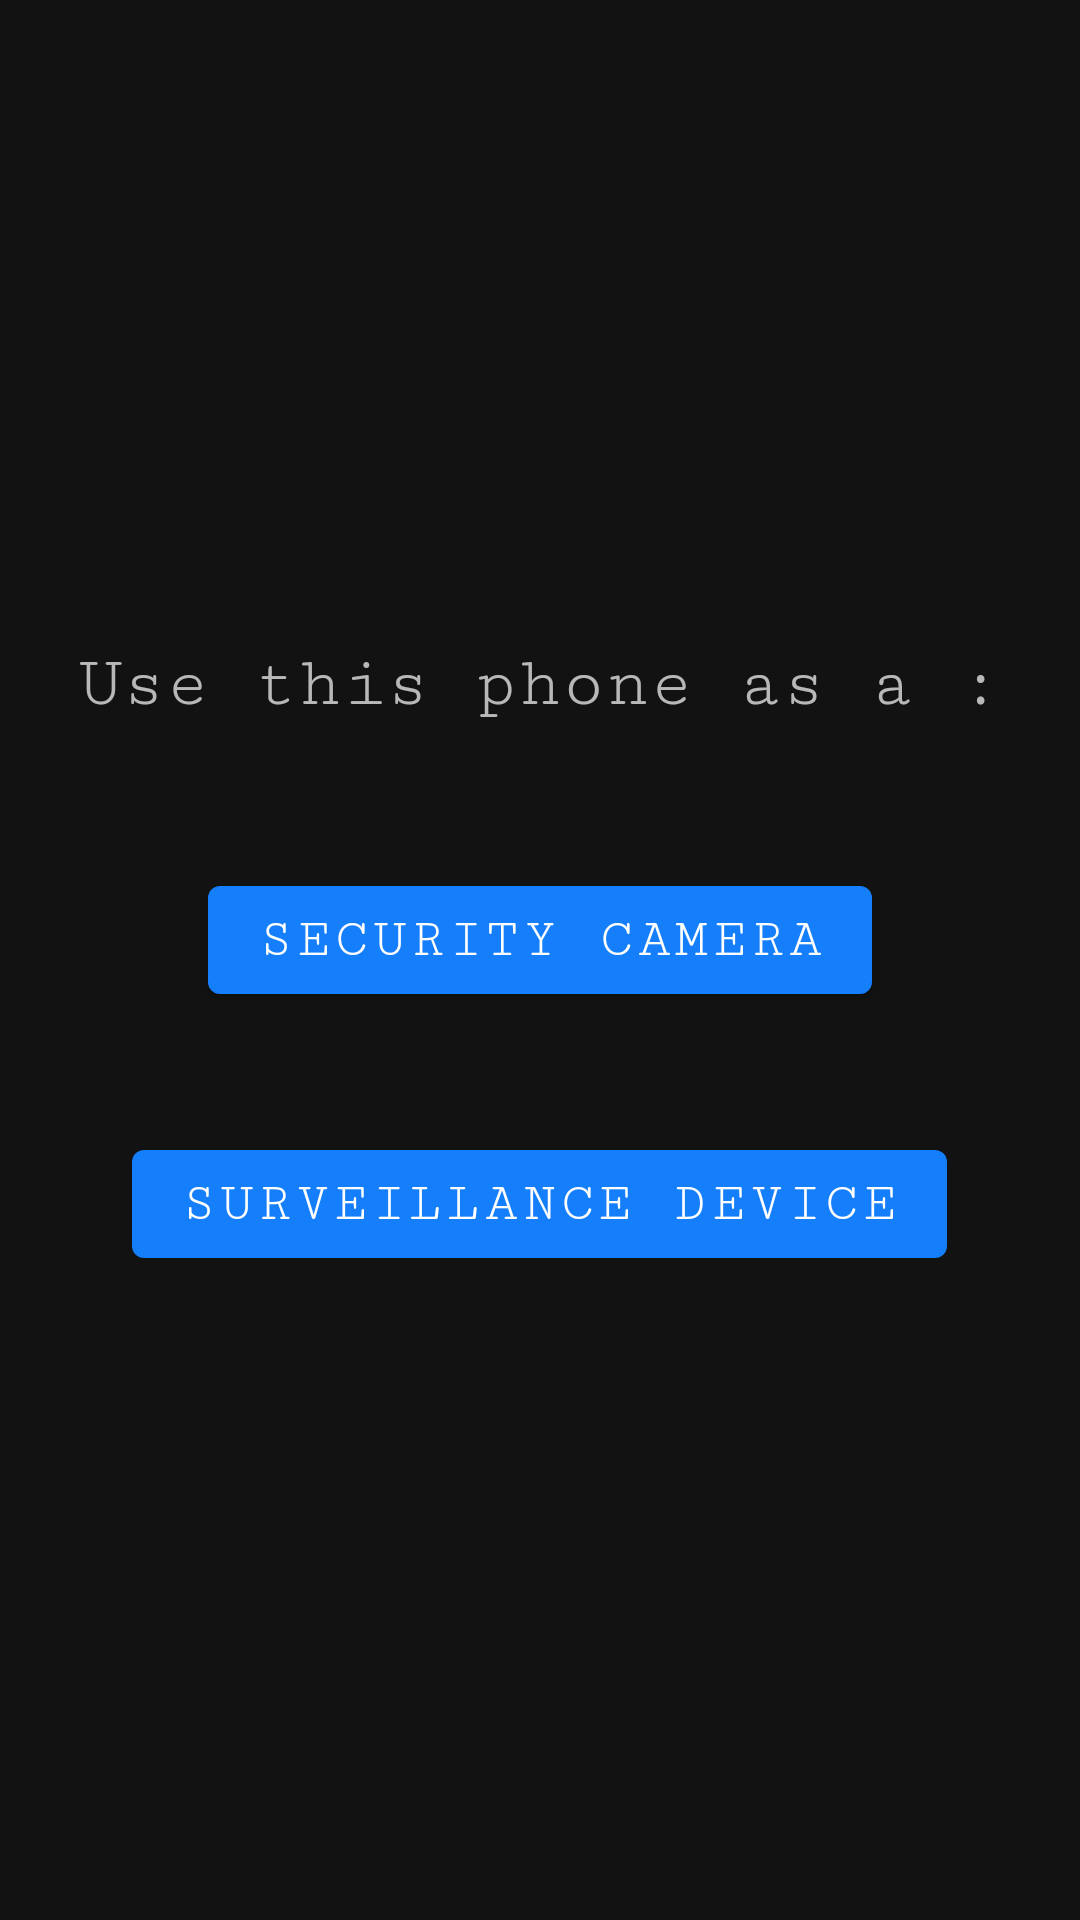

The Android layout XML behind this screen, and the referenced resources:
<!-- AndroidManifest.xml: activity theme ActionBar -->
<!-- res/layout/activity_main.xml -->
<?xml version="1.0" encoding="utf-8"?>
<LinearLayout xmlns:android="http://schemas.android.com/apk/res/android"
    xmlns:tools="http://schemas.android.com/tools"
    android:layout_width="match_parent"
    android:layout_height="match_parent"
    xmlns:app="http://schemas.android.com/apk/res-auto"
    android:gravity="center"
    android:orientation="vertical"
    tools:context=".MainActivity">

    <com.google.android.material.textview.MaterialTextView
        android:id="@+id/textView"
        android:layout_width="wrap_content"
        android:layout_height="wrap_content"
        android:fontFamily="serif-monospace"
        android:text="Use this phone as a :"
        android:textSize="24sp" />

    <com.google.android.material.button.MaterialButton
        android:id="@+id/camera"
        android:layout_width="wrap_content"
        android:layout_height="wrap_content"
        android:layout_marginTop="48sp"
        android:drawableLeft="@drawable/ic_security"
        android:fontFamily="serif-monospace"
        android:text="Security Camera"
        android:textSize="18sp"
        app:rippleColor="@color/colorPrimaryVariant"/>

    <com.google.android.material.button.MaterialButton
        android:id="@+id/surveil"
        android:layout_width="wrap_content"
        android:layout_height="wrap_content"
        android:layout_marginTop="40sp"
        android:drawableLeft="@drawable/ic_tv"
        android:fontFamily="serif-monospace"
        android:text="Surveillance Device"
        android:textSize="18sp"
        app:rippleColor="@color/colorPrimaryVariant"/>
</LinearLayout>
<!-- resources referenced by this layout -->
<resources>
  <color name="colorPrimaryVariant">#0D509E</color>
  <style name="ActionBar" parent="Theme.MaterialComponents">
          
          <item name="colorPrimary">@color/colorPrimary</item>
          <item name="colorPrimaryVariant">@color/colorPrimaryVariant</item>
          <item name="colorOnPrimary">@color/colorOnPrimary</item>
          <item name="colorSecondary">@color/colorSecondary</item>
          <item name="colorSecondaryVariant">@color/colorSecondaryVariant</item>
          <item name="colorOnSecondary">@color/colorOnSecondary</item>
      </style>
  <color name="colorPrimary">#157EFB</color>
  <color name="colorOnPrimary">#FFFFFF</color>
  <color name="colorSecondary">#fb9215</color>
  <color name="colorSecondaryVariant">#fb1f15</color>
  <color name="colorOnSecondary">#FFFFFF</color>
</resources>
